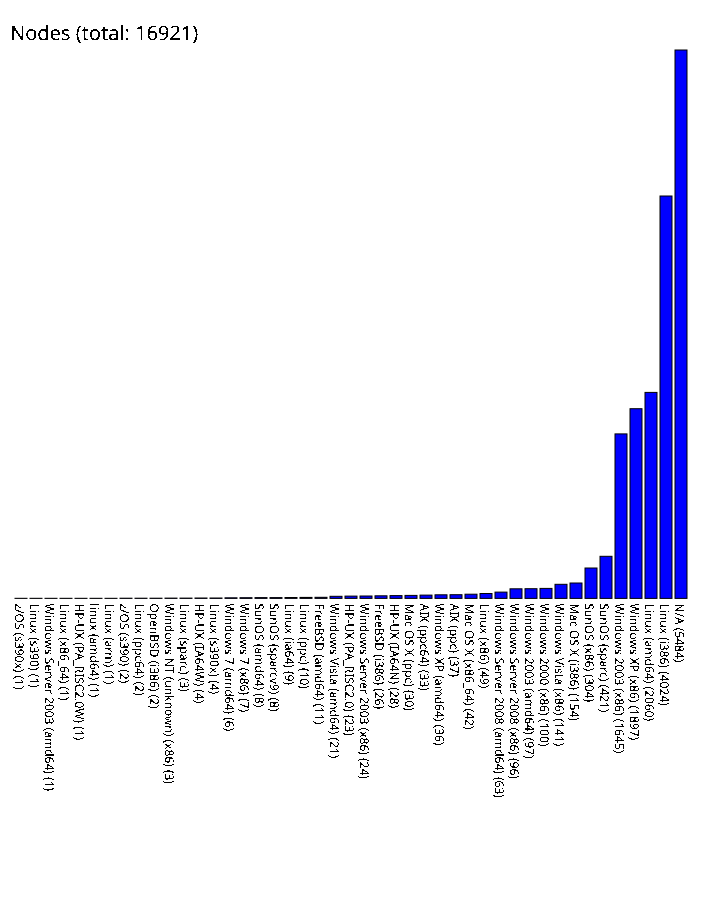

Values plotted in this chart, from the file beside it:
z/OS (s390x), 1
Linux (s390), 1
Windows Server 2003 (amd64), 1
Linux (x86_64), 1
HP-UX (PA_RISC2.0W), 1
linux (amd64), 1
Linux (arm), 1
z/OS (s390), 2
Linux (ppc64), 2
OpenBSD (i386), 2
Windows NT (unknown) (x86), 3
Linux (sparc), 3
HP-UX (IA64W), 4
Linux (s390x), 4
Windows 7 (amd64), 6
Windows 7 (x86), 7
SunOS (amd64), 8
SunOS (sparcv9), 8
Linux (ia64), 9
Linux (ppc), 10
FreeBSD (amd64), 11
Windows Vista (amd64), 21
HP-UX (PA_RISC2.0), 23
Windows Server 2003 (x86), 24
FreeBSD (i386), 26
HP-UX (IA64N), 28
Mac OS X (ppc), 30
AIX (ppc64), 33
Windows XP (amd64), 36
AIX (ppc), 37
Mac OS X (x86_64), 42
Linux (x86), 49
Windows Server 2008 (amd64), 63
Windows Server 2008 (x86), 96
Windows 2003 (amd64), 97
Windows 2000 (x86), 100
Windows Vista (x86), 141
Mac OS X (i386), 154
SunOS (x86), 304
SunOS (sparc), 421
Windows 2003 (x86), 1645
Windows XP (x86), 1897
Linux (amd64), 2060
Linux (i386), 4024
N/A, 5484
